Labelled photos from "dataset", an image-classification folder in sheikhwasif183/Classification-and-Sorting-of-Recyclables-from-Trash-. The possible labels are: general waste, glass metal, paper cardboard, plastic items.

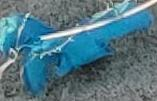
Label: general waste

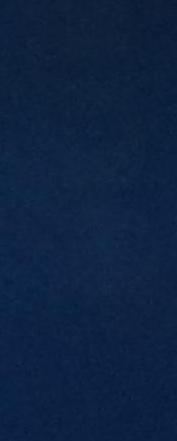
Label: glass metal

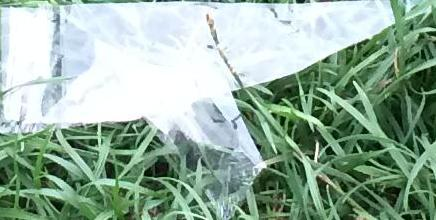
Label: plastic items

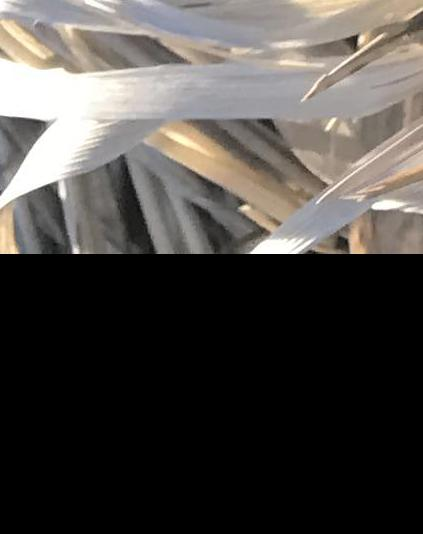
Label: paper cardboard

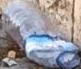
Label: plastic items

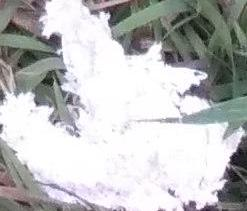
Label: general waste
